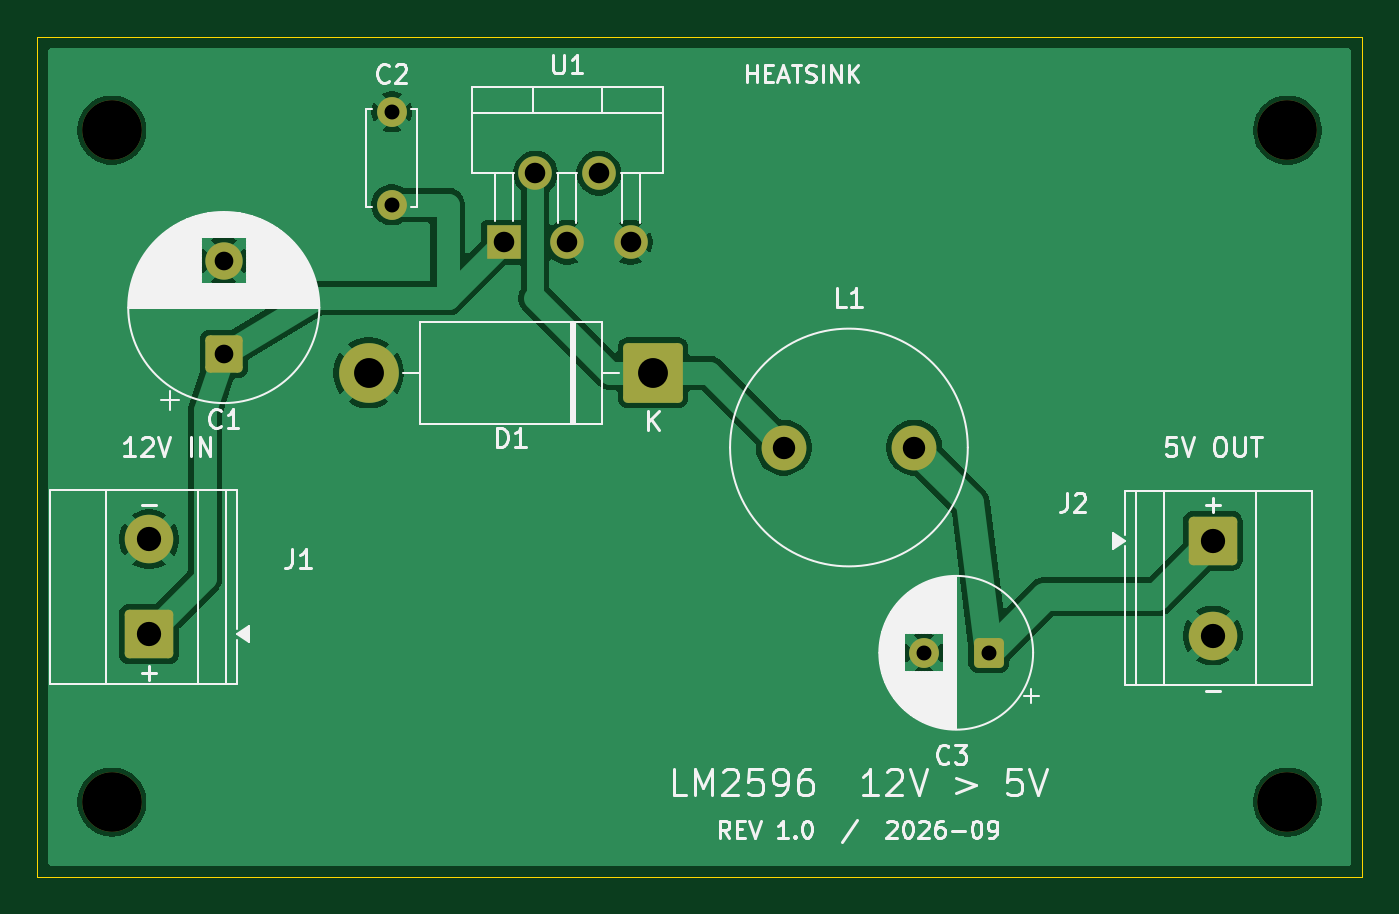
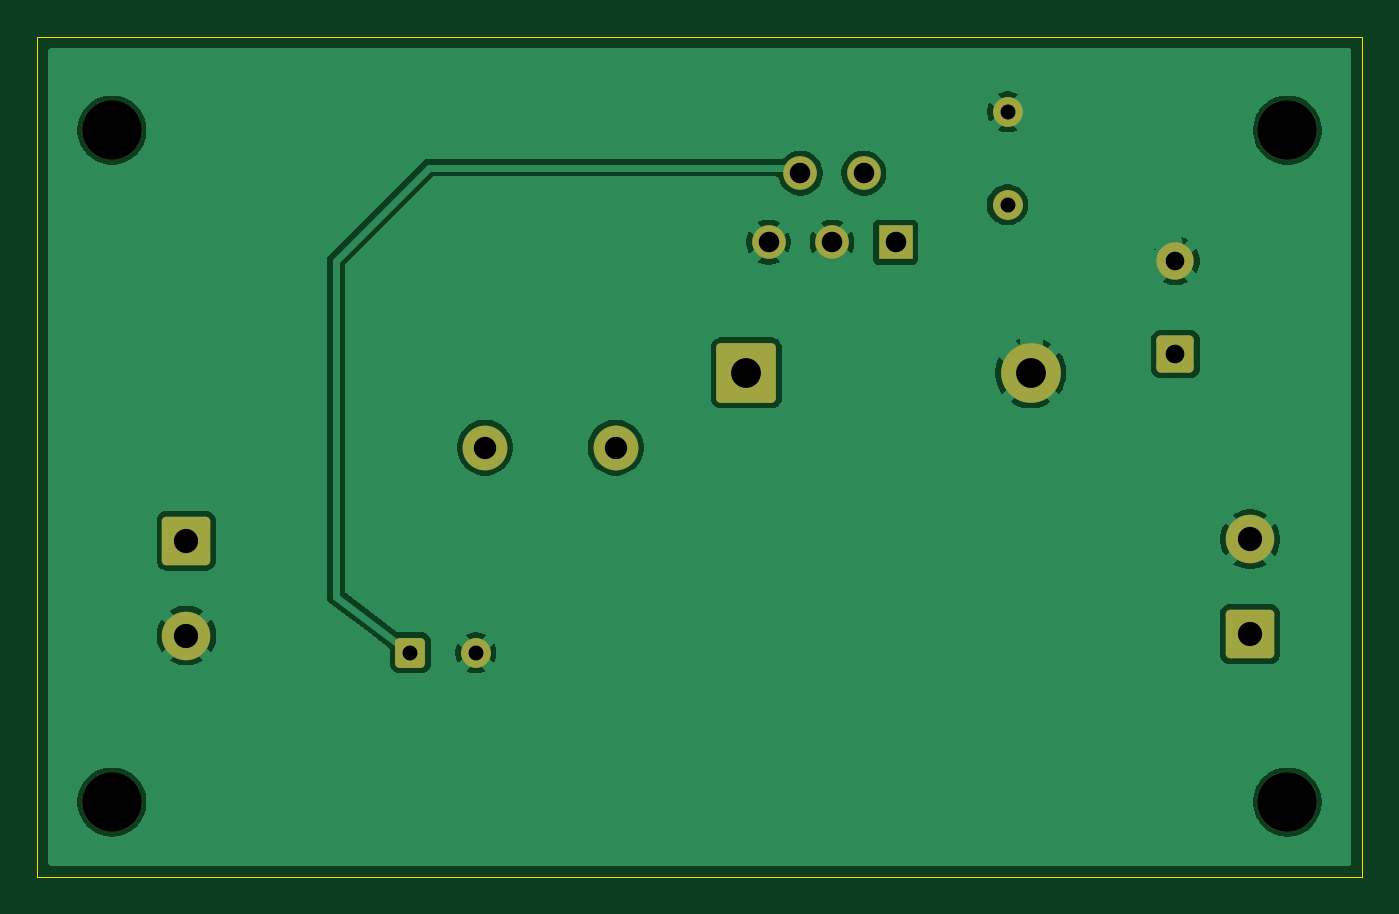
Circuit board: 9 layer files. Board 71.0 x 45.0 mm.
- bottom_copper: Buck_Converter-B_Cu.gbl (40014 bytes)
- bottom_mask: Buck_Converter-B_Mask.gbs (2521 bytes)
- bottom_silk: Buck_Converter-B_Silkscreen.gbo (460 bytes)
- outline: Buck_Converter-Edge_Cuts.gm1 (685 bytes)
- top_copper: Buck_Converter-F_Cu.gtl (42512 bytes)
- top_mask: Buck_Converter-F_Mask.gts (2521 bytes)
- top_silk: Buck_Converter-F_Silkscreen.gto (44886 bytes)
- drill: Buck_Converter-NPTH.drl (378 bytes)
- drill: Buck_Converter-PTH.drl (853 bytes)

=== bottom_copper: Buck_Converter-B_Cu.gbl (40014 bytes, source omitted) ===
=== bottom_mask: Buck_Converter-B_Mask.gbs (2521 bytes, source withheld) ===
=== bottom_silk: Buck_Converter-B_Silkscreen.gbo ===
%TF.GenerationSoftware,KiCad,Pcbnew,10.0.6*%
%TF.CreationDate,2026-09-05T18:49:54+05:30*%
%TF.ProjectId,Buck_Converter,4275636b-5f43-46f6-9e76-65727465722e,rev?*%
%TF.SameCoordinates,Original*%
%TF.FileFunction,Legend,Bot*%
%TF.FilePolarity,Positive*%
%FSLAX46Y46*%
G04 Gerber Fmt 4.6, Leading zero omitted, Abs format (unit mm)*
G04 Created by KiCad (PCBNEW 10.0.6) date 2026-09-05 18:49:54*
%MOMM*%
%LPD*%
G01*
G04 APERTURE LIST*
G04 APERTURE END LIST*
M02*

=== outline: Buck_Converter-Edge_Cuts.gm1 ===
%TF.GenerationSoftware,KiCad,Pcbnew,10.0.6*%
%TF.CreationDate,2026-09-05T18:49:54+05:30*%
%TF.ProjectId,Buck_Converter,4275636b-5f43-46f6-9e76-65727465722e,rev?*%
%TF.SameCoordinates,Original*%
%TF.FileFunction,Profile,NP*%
%FSLAX46Y46*%
G04 Gerber Fmt 4.6, Leading zero omitted, Abs format (unit mm)*
G04 Created by KiCad (PCBNEW 10.0.6) date 2026-09-05 18:49:54*
%MOMM*%
%LPD*%
G01*
G04 APERTURE LIST*
%TA.AperFunction,Profile*%
%ADD10C,0.050000*%
%TD*%
G04 APERTURE END LIST*
D10*
X47000000Y-37000000D02*
X118000000Y-37000000D01*
X47000000Y-82000000D02*
X47000000Y-37000000D01*
X118000000Y-37000000D02*
X118000000Y-82000000D01*
X118000000Y-82000000D02*
X47000000Y-82000000D01*
M02*

=== top_copper: Buck_Converter-F_Cu.gtl (42512 bytes, source omitted) ===
=== top_mask: Buck_Converter-F_Mask.gts (2521 bytes, source withheld) ===
=== top_silk: Buck_Converter-F_Silkscreen.gto (44886 bytes, source omitted) ===
=== drill: Buck_Converter-NPTH.drl ===
M48
; DRILL file KiCad 10.0.6 date 2026-09-05T18:49:55
; FORMAT={-:-/ absolute / metric / decimal}
; #@! TF.CreationDate,2026-09-05T18:49:55+05:30
; #@! TF.GenerationSoftware,Kicad,Pcbnew,10.0.6
; #@! TF.FileFunction,NonPlated,1,2,NPTH
FMAT,2
METRIC
; #@! TA.AperFunction,NonPlated,NPTH,ComponentDrill
T1C3.200
%
G90
G05
T1
X51.0Y-42.0
X51.0Y-78.0
X114.0Y-42.0
X114.0Y-78.0
M30

=== drill: Buck_Converter-PTH.drl ===
M48
; DRILL file KiCad 10.0.6 date 2026-09-05T18:49:55
; FORMAT={-:-/ absolute / metric / decimal}
; #@! TF.CreationDate,2026-09-05T18:49:55+05:30
; #@! TF.GenerationSoftware,Kicad,Pcbnew,10.0.6
; #@! TF.FileFunction,Plated,1,2,PTH
FMAT,2
METRIC
; #@! TA.AperFunction,Plated,PTH,ComponentDrill
T1C0.800
; #@! TA.AperFunction,Plated,PTH,ComponentDrill
T2C1.000
; #@! TA.AperFunction,Plated,PTH,ComponentDrill
T3C1.100
; #@! TA.AperFunction,Plated,PTH,ComponentDrill
T4C1.200
; #@! TA.AperFunction,Plated,PTH,ComponentDrill
T5C1.300
; #@! TA.AperFunction,Plated,PTH,ComponentDrill
T6C1.600
%
G90
G05
T1
X66.0Y-41.0
X66.0Y-46.0
X94.5Y-70.0
X98.0Y-70.0
T2
X57.0Y-49.0
X57.0Y-54.0
T3
X72.0Y-48.0
X73.7Y-44.3
X75.4Y-48.0
X77.1Y-44.3
X78.8Y-48.0
T4
X87.0Y-59.0
X94.0Y-59.0
T5
X53.0Y-63.92
X53.0Y-69.0
X110.0Y-64.0
X110.0Y-69.08
T6
X64.76Y-55.0
X80.0Y-55.0
M30
